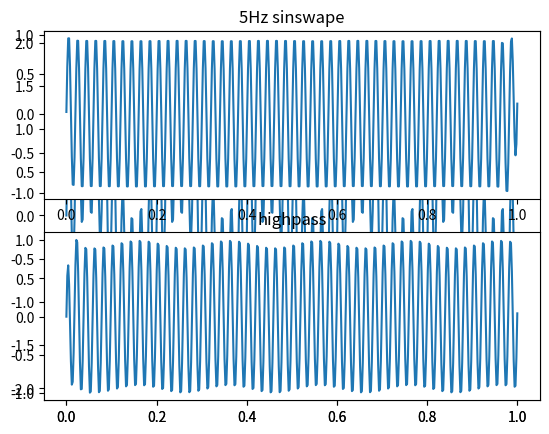

The matplotlib source for this figure:

#in real world system the i is not necessary, xx is replaced by real world signal,

from scipy import signal
import numpy as np
import matplotlib.pyplot as plt
import matplotlib
import math

t=2   #sample freq= 500=250
N = 500
filterorder = 2;
fs = 5
n = [2 * math.pi * fs * t / N for t in range(N)]
x = [math.sin(i) for i in n]
x1 = [math.sin(i*10) for i in n]
xx=[]
for i in range(len(x)):
    xx.append(x[i] + x1[i])

axis_x = np.linspace(0, 1, num=N)
plt.plot(axis_x, xx)
plt.title("5Hz sinswape")
plt.axis('tight')
plt.show()

b, a = signal.butter(filterorder, 0.09, 'highpass')

HPFhis = np.zeros(filterorder+1, dtype = float)
Yout = np.zeros(filterorder+1, dtype = float)
x_passed = np.zeros(len(xx), dtype=float)


for i in range(len(xx)):
     # should using ji= J(y_f,y_p,y_i) as input

    for k in range(1,filterorder+1):
        Yout[k-1] = Yout[k]
        HPFhis[k-1] = HPFhis[k]
     # should using Yout = ji= J(y_f,y_p,y_i) as input
    Yout[filterorder]=xx[i]
    HPFnew= 0

    for j in range(1,filterorder+2):
        HPFnew = HPFnew + b[j-1]*Yout[filterorder + 1 - j]

    for j in range(2,filterorder+2):
        HPFnew = HPFnew - a[j-1]*HPFhis[filterorder + 1 - j]

    HPFhis[filterorder] = HPFnew
    x_passed[i] =  HPFnew

sf = signal.filtfilt(b, a, xx)
plt.subplot(2,1,1)
plt.plot(axis_x,sf)
plt.subplot(2,1,2)
plt.plot(axis_x, x_passed)
plt.title("highpass")
plt.axis('tight')
plt.show()

print(a,b)